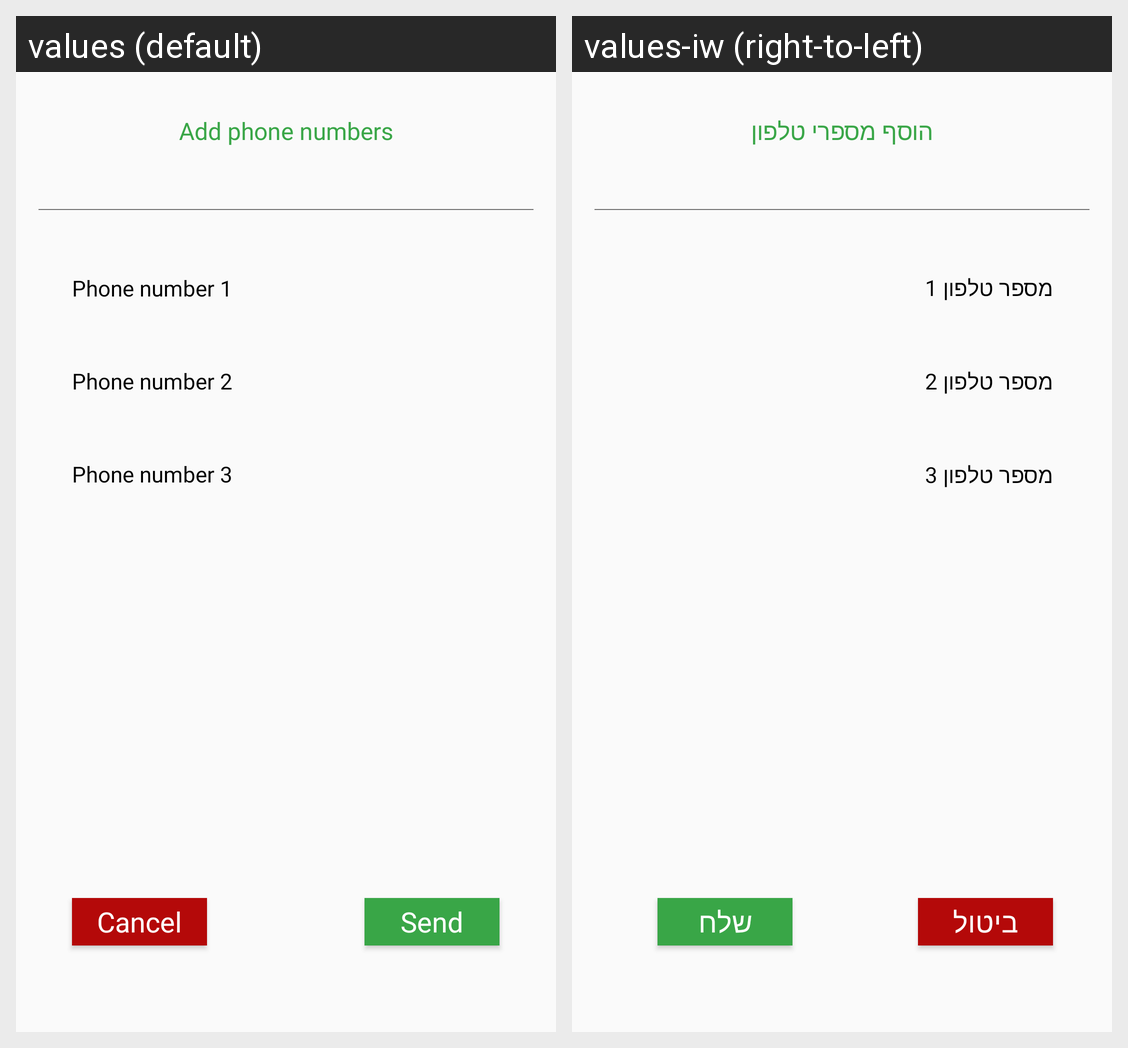

Strings drawn on this Android screen and how each of the app's shown locales translates them:
Android screen res/layout/custom_dialog_phonenum_command.xml rendered under 2 locales, left to right: values (default), values-iw (right-to-left). Device: Nexus 5 (rendered at 1080×1920; each locale shown at half size, 540×960, under a caption strip naming it); theme Theme.AppCompat.Light.NoActionBar.
Strings drawn on this screen, with the default value and each locale's value (text and hints the layout hard-codes, and strings that could not be matched under every locale, appear in the picture but are not listed):

add_phone_numbers_title
  values: Add phone numbers
  values-iw: הוסף מספרי טלפון

send
  values: Send
  values-iw: שלח

cancel
  values: Cancel
  values-iw: ביטול

phone_num_1
  values: Phone number 1
  values-iw: מספר טלפון 1

phone_num_2
  values: Phone number 2
  values-iw: מספר טלפון 2

phone_num_3
  values: Phone number 3
  values-iw: מספר טלפון 3
